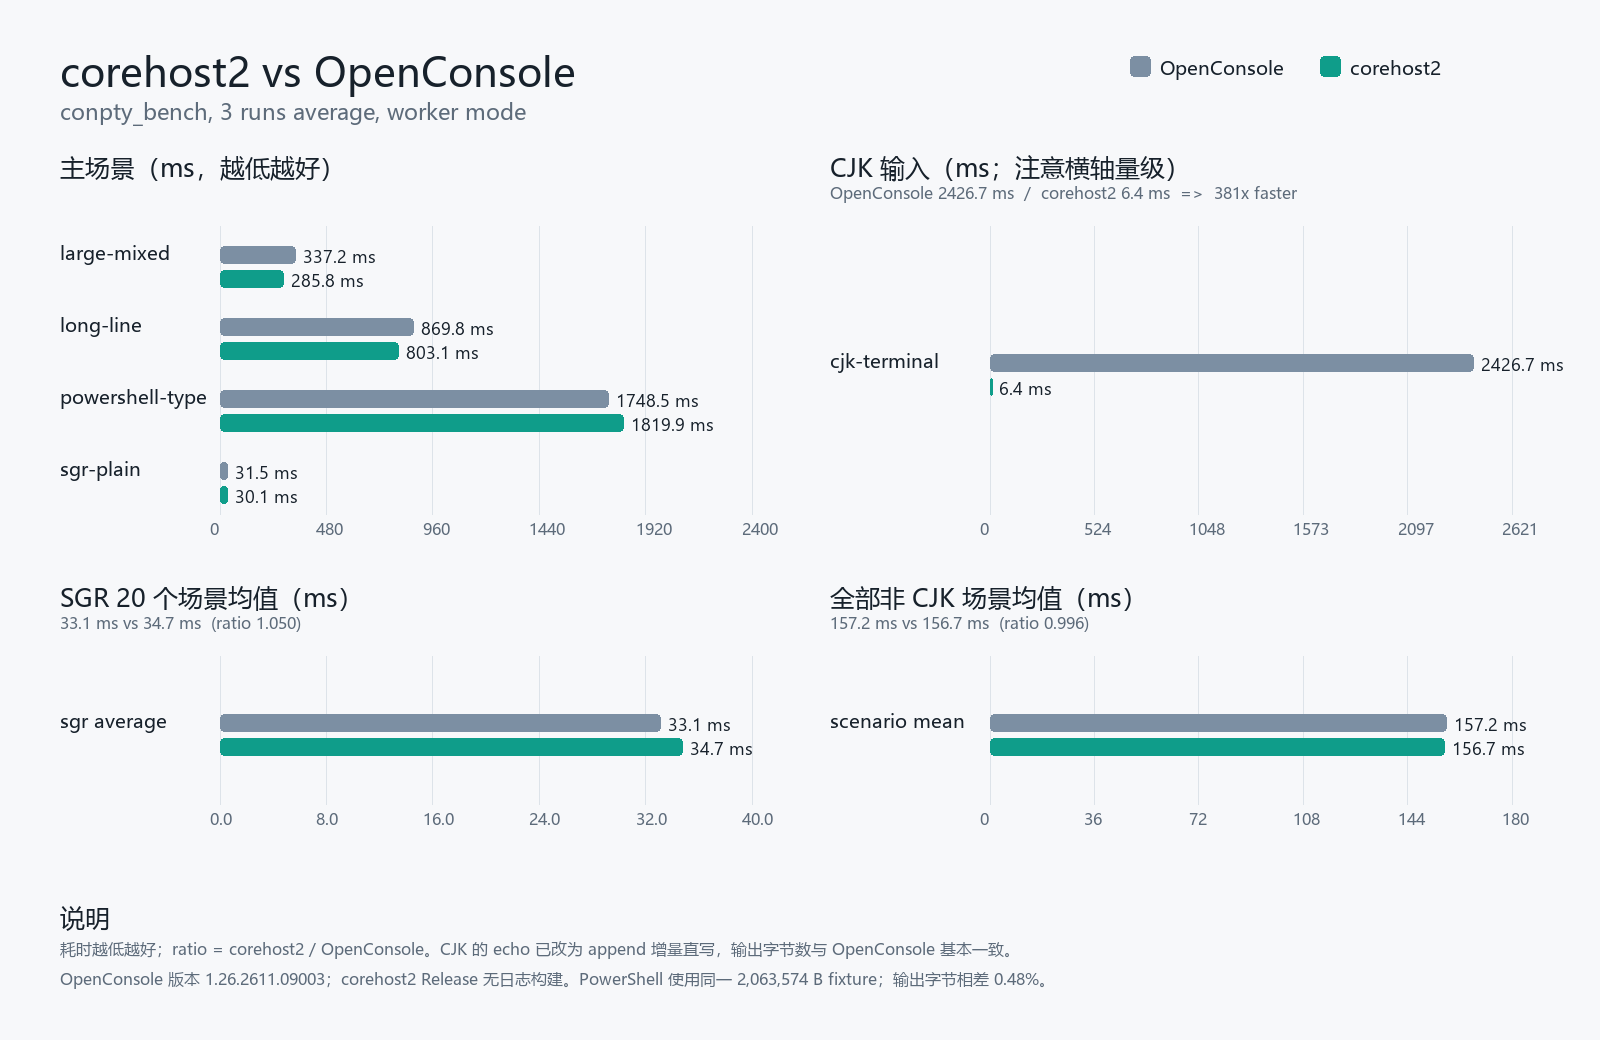

Data behind this chart, as committed beside it:
scenario, oc_runs, ch_runs, oc_avg_ms, oc_min_ms, oc_max_ms, ch_avg_ms, ch_min_ms, ch_max_ms, ratio_ch_over_oc, oc_bytes, ch_bytes
cjk-terminal-input, 3, 3, 2427, 2416, 2446, 6.365, 6.315, 6.399, 0.002623, 395398, 393988
large-mixed-vt-cjk-output, 3, 3, 337.2, 321.6, 348.7, 285.8, 258.4, 315.3, 0.8475, 25228948, 25228948
long-line-three-vt-output, 3, 3, 869.8, 806.2, 993.9, 803.1, 791.2, 809.9, 0.9233, 16777377, 16777376
powershell-type-realistic-build-output, 3, 3, 1748, 1707, 1812, 1820, 1727, 1876, 1.041, 2063636, 2073522
sgr-bg-16, 3, 3, 33.13, 32.79, 33.62, 33.76, 33.45, 33.98, 1.019, 4254994, 4254994
sgr-bg-256, 3, 3, 32.95, 32.85, 33.04, 36.22, 35.34, 37.47, 1.099, 4258829, 4258829
sgr-bg-bright, 3, 3, 33.55, 32.21, 35.31, 33.57, 33.36, 33.86, 1.001, 4258439, 4258438
sgr-bg-rgb, 3, 3, 32.7, 32.16, 33.36, 33.69, 32.81, 34.18, 1.03, 4255708, 4255709
sgr-blink, 3, 3, 32.84, 32.71, 32.92, 34.36, 33.34, 36.25, 1.046, 4258829, 4258828
sgr-bold, 3, 3, 32.54, 32.04, 33.3, 34.25, 33.51, 35.74, 1.053, 4258829, 4258829
sgr-combined, 3, 3, 32.31, 31.8, 32.73, 33.47, 33.25, 33.78, 1.036, 4251809, 4251808
sgr-combined-bg, 3, 3, 34.93, 31.32, 41.38, 34.12, 33.56, 34.84, 0.9767, 4255059, 4255058
sgr-faint, 3, 3, 33.77, 32.24, 35.21, 54.28, 32.8, 95.44, 1.607, 4258829, 4258827
sgr-fg-16, 3, 3, 32.65, 32.12, 32.97, 34.75, 33.86, 35.78, 1.064, 4254994, 4254993
sgr-fg-256, 3, 3, 32.56, 32.33, 32.82, 32.98, 32.8, 33.07, 1.013, 4259609, 4259607
sgr-fg-bright, 3, 3, 32.86, 32.63, 33.12, 34.24, 33.62, 35.41, 1.042, 4254993, 4254994
sgr-fg-rgb, 3, 3, 32.32, 31.98, 32.94, 32.77, 32.6, 33.12, 1.014, 4259219, 4259217
sgr-hidden, 3, 3, 34.14, 32.99, 35.53, 33.38, 33.11, 33.53, 0.9779, 4258829, 4258828
sgr-inverse, 3, 3, 33.62, 33.35, 33.8, 33.81, 33.08, 34.77, 1.005, 4258828, 4258828
sgr-italic, 3, 3, 32.84, 32.45, 33.03, 34.61, 33.71, 35.16, 1.054, 4258829, 4258828
sgr-plain, 3, 3, 31.52, 31.22, 31.86, 30.11, 29.07, 30.88, 0.9554, 4256879, 4256878
sgr-reset, 3, 3, 31.74, 31.55, 31.85, 32.03, 31.2, 32.58, 1.009, 4253303, 4253305
sgr-strike, 3, 3, 34.22, 32.97, 34.98, 34.13, 33.32, 34.62, 0.9974, 4258829, 4258828
sgr-underline, 3, 3, 34.01, 32.78, 35.34, 33.8, 33.42, 34.51, 0.9939, 4258829, 4258828
